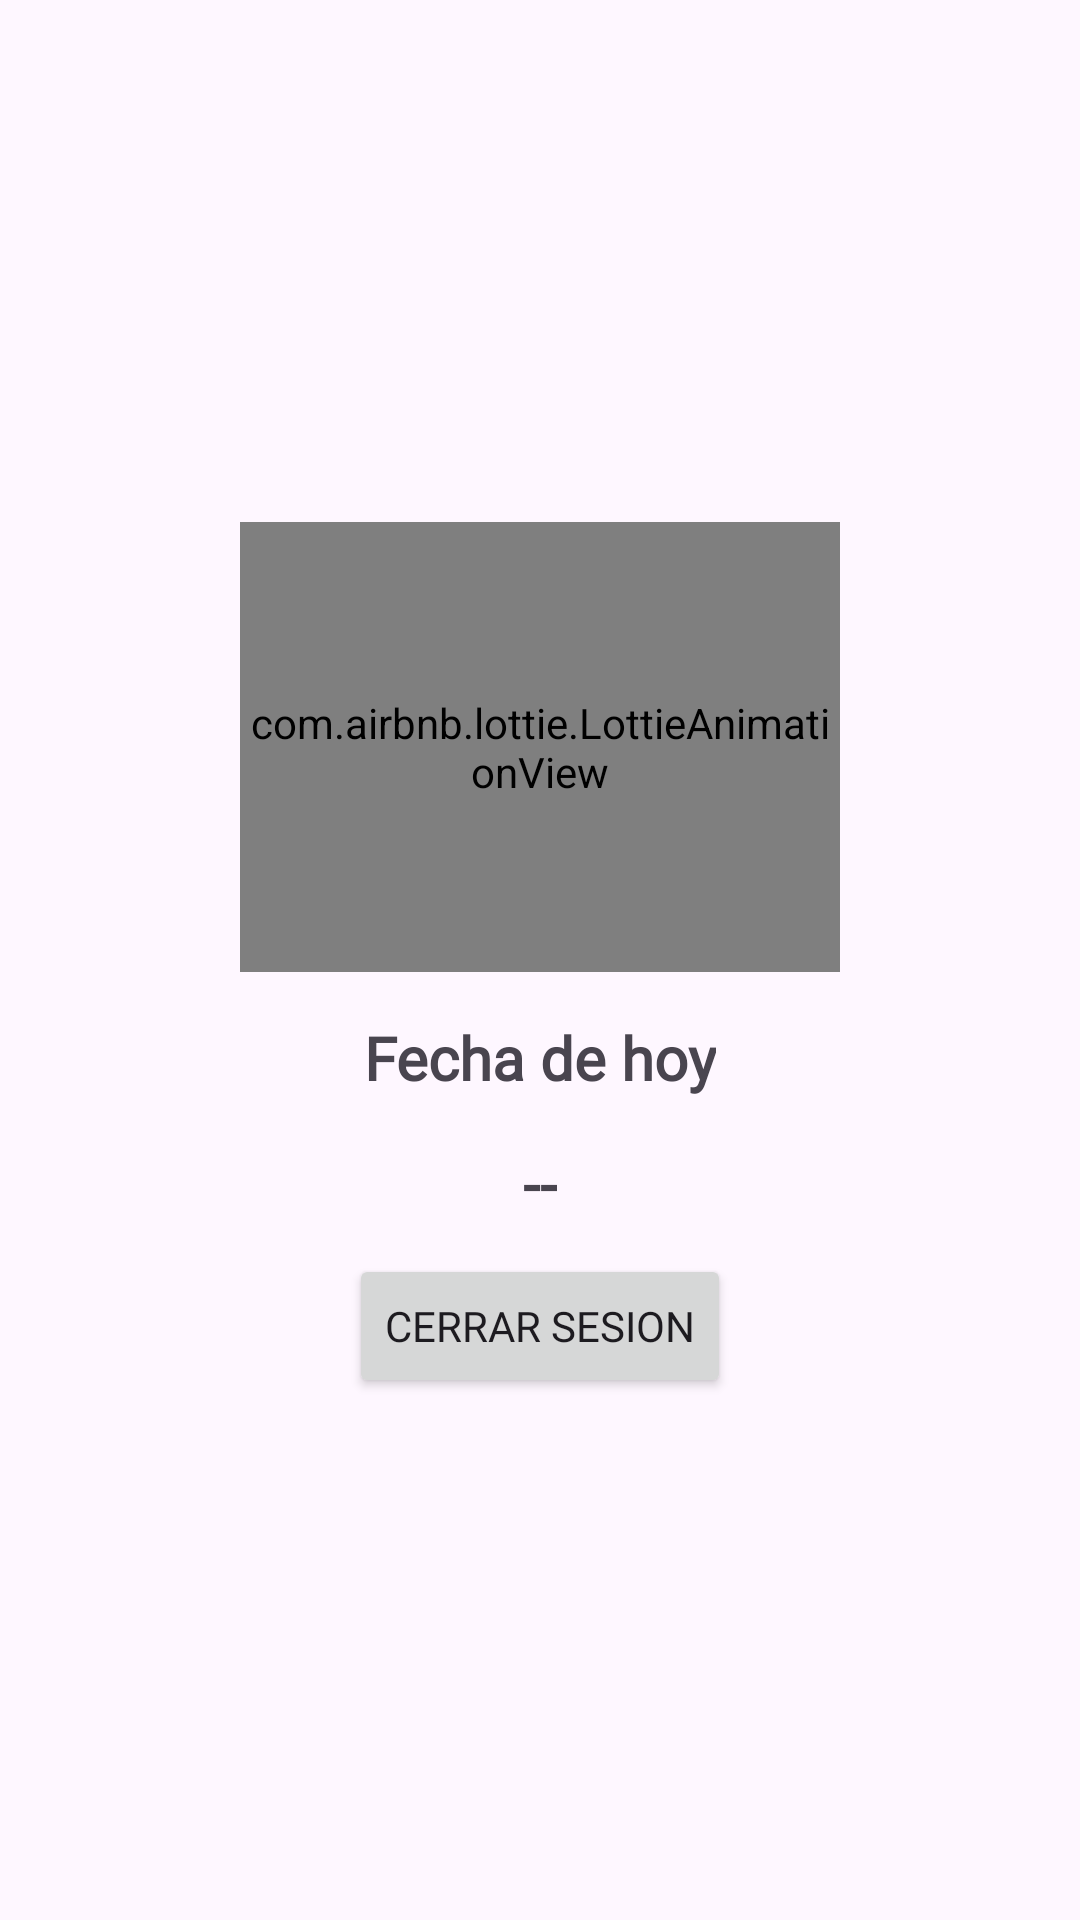

This screen was rendered from an Android layout file. Write that file and the resources it references.
<!-- AndroidManifest.xml: application theme Theme.InscribeLifes -->
<!-- res/layout/cuadro_dialogo_fecha.xml -->
<?xml version="1.0" encoding="utf-8"?>
<androidx.appcompat.widget.LinearLayoutCompat xmlns:android="http://schemas.android.com/apk/res/android"
    xmlns:tools="http://schemas.android.com/tools"
    android:layout_width="300dp"
    xmlns:app="http://schemas.android.com/apk/res-auto"
    android:layout_height="wrap_content"
    android:orientation="vertical"
    android:padding="10dp"
    android:layout_gravity="center">


    <androidx.appcompat.widget.LinearLayoutCompat
        android:id="@+id/ok"
        android:layout_width="match_parent"
        android:layout_height="match_parent"
        android:gravity="center"
        android:orientation="vertical">

    <com.airbnb.lottie.LottieAnimationView
        android:layout_width="200dp"
        android:layout_height="150dp"
        app:lottie_autoPlay="true"
        app:lottie_fileName="Calendar.json"
        app:lottie_imageAssetsFolder="assets"
        app:lottie_loop="true" />

        <TextView
            android:layout_width="wrap_content"
            android:layout_height="wrap_content"
            android:layout_marginTop="15dp"
            android:fontFamily="@font/worksans"
            android:textStyle="bold"
            android:text="Fecha de hoy"
            android:textSize="20sp" />

        <TextView
            android:id="@+id/Fecha_hoy"
            android:layout_width="wrap_content"
            android:layout_height="wrap_content"
            android:layout_marginTop="15dp"
            android:fontFamily="@font/worksans"
            android:textStyle="bold"
            android:text="--"
            android:textSize="20sp" />

        <Button
            android:id="@+id/Btn_cerrar"
            android:layout_width="wrap_content"
            android:layout_height="wrap_content"
            android:layout_marginTop="10sp"
            android:fontFamily="@font/worksans"
            android:text="Cerrar Sesion" />

    </androidx.appcompat.widget.LinearLayoutCompat>



</androidx.appcompat.widget.LinearLayoutCompat>
<!-- resources referenced by this layout -->
<resources>
  <style name="Theme.InscribeLifes" parent="Base.Theme.InscribeLifes" />
  <style name="Base.Theme.InscribeLifes" parent="Theme.Material3.DayNight">
          
          <item name="colorPrimary">@color/colorPrimary</item>
          <item name="colorPrimaryVariant">@color/colorPrimaryDark</item>
          <item name="colorOnPrimary">@color/white</item>
          
          <item name="colorSecondary">@color/teal_200</item>
          <item name="colorSecondaryVariant">@color/teal_700</item>
          <item name="colorOnSecondary">@color/colorPrimaryDark</item>
          
          <item name="android:statusBarColor" tools:targetApi="l">?attr/colorPrimaryVariant</item>
          
      </style>
  <color name="colorPrimary">#9668ED</color>
  <color name="colorPrimaryDark">#4F12D4</color>
  <color name="white">#FFFFFFFF</color>
  <color name="teal_200">#FF03DAC5</color>
  <color name="teal_700">#FF018786</color>
</resources>
